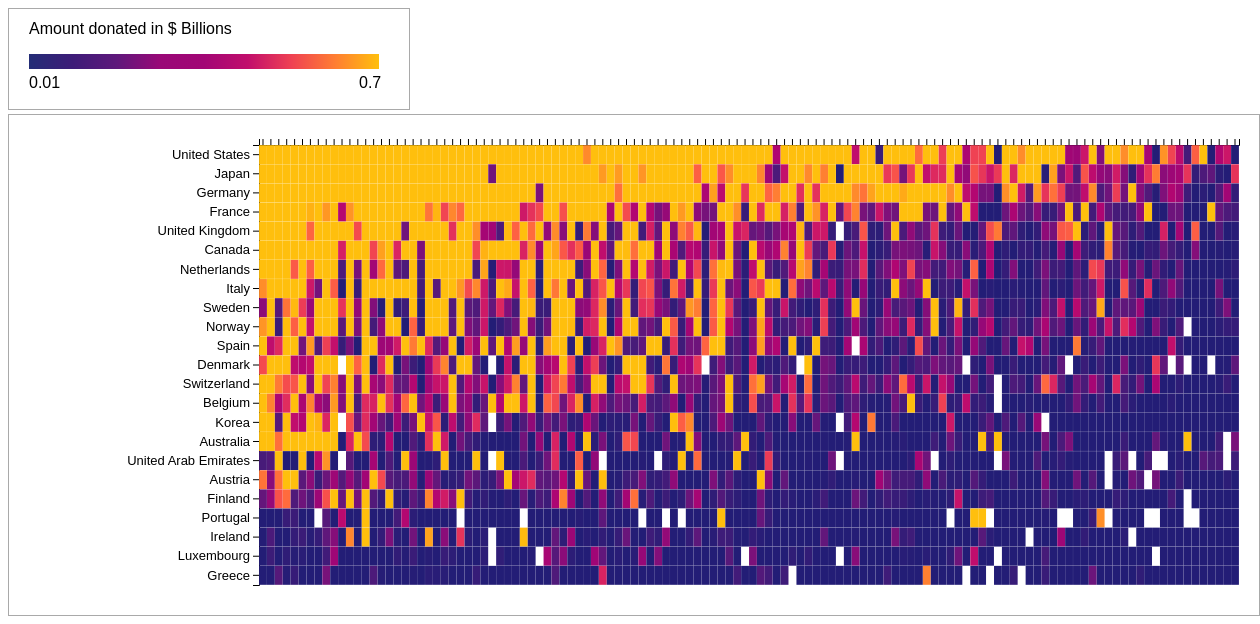
D3 v4 page, settled after 480 driven frames (8 s of simulated time); the page loaded 1 data file(s).




var margin = {top: 30, right: 20, bottom: 30, left: 250},
  width = 1250 - margin.left - margin.right,
  height = 500 - margin.top - margin.bottom;


var svg = d3.select("#my_dataviz")
.append("svg")
  .attr("width", width + margin.left + margin.right)
  .attr("height", height + margin.top + margin.bottom)
.append("g")
  .attr("transform",
        "translate(" + margin.left + "," + margin.top + ")");
    
    
var svg2 = d3.select("#legend")
.append("svg")
  .attr("width", 400)
  .attr("height", 100)
.append("g");
    
var myGroups = 
[
"Greece",
"Luxembourg",
"Ireland",
"Portugal",
"Finland",
"Austria",
"United Arab Emirates",
"Australia",
"Korea",
"Belgium",
"Switzerland",
"Denmark",
"Spain",
"Norway",
"Sweden",
"Italy",
"Netherlands",
"Canada",
"United Kingdom",
"France",
"Germany",
"Japan",
"United States",
]

var myVars = [
"Indonesia",
"India",
"Egypt",
"China",
"Iraq",
"Pakistan",
"Philippines",
"Bangladesh",
"Afghanistan",
"Viet Nam",
"Russia",
"Tanzania",
"Thailand",
"Mozambique",
"Turkey",
"Nigeria",
"Kenya",
"Brazil",
"Morocco",
"Congo, Democratic Republic of",
"Mexico",
"Ethiopia",
"Sri Lanka",
"Sudan",
"Peru",
"Zambia",
"Ghana",
"Jordan",
"Colombia",
"Poland",
"Tunisia",
"Cameroon",
"Cote d`Ivoire",
"Uganda",
"Bolivia",
"Malaysia",
"Senegal",
"Palestinian Adm. Areas",
"Nicaragua",
"South Africa",
"Algeria",
"Myanmar",
"Mali",
"Serbia",
"Argentina",
"Haiti",
"Zimbabwe",
"Nepal",
"Burkina Faso",
"Honduras",
"El Salvador",
"Malawi",
"Madagascar",
"Yemen",
"Cambodia",
"Somalia",
"Venezuela",
"Guatemala",
"Angola",
"Rwanda",
"Syria",
"Papua New Guinea",
"Niger",
"Bosnia-Herzegovina",
"Lebanon",
"Congo, Republic of",
"Ukraine",
"Ecuador",
"Jamaica",
"Benin",
"Dominican Republic",
"Liberia",
"Guinea",
"Israel",
"Chile",
"Laos",
"Costa Rica",
"Uzbekistan",
"Iran",
"Georgia",
"Sierra Leone",
"Chad",
"Burundi",
"Mauritania",
"Albania",
"Botswana",
"Togo",
"Mongolia",
"Namibia",
"Gabon",
"Cape Verde",
"Timor-Leste",
"South Sudan",
"Solomon Islands",
"Kazakhstan",
"Armenia",
"Paraguay",
"Panama",
"Azerbaijan",
"Kosovo",
"Kyrgyz Republic",
"Lesotho",
"Mauritius",
"Cuba",
"Central African Republic",
"Macedonia, FYR",
"Guinea-Bissau",
"Guyana",
"Tajikistan",
"Eritrea",
"Croatia",
"Moldova",
"Djibouti",
"Bhutan",
"Swaziland",
"Uruguay",
"Gambia",
"Samoa",
"Belize",
"Turkmenistan",
"Comoros",
"Libya",
"Belarus",
"Maldives"
]





var x = d3.scaleBand()
  .range([ 0, width ])
  .domain(myVars)
  .padding(0.01);
svg.append("g")
    .attr("class", "xaxis")
  .attr("transform", "translate(0," + 0 + ")")
  .call(d3.axisTop(x))
    .selectAll("text")
    .remove();


var y = d3.scaleBand()
  .range([ height, 0 ])
  .domain(myGroups)
    .padding(0.01);
svg.append("g")
    .attr("class", "yaxis")
  .call(d3.axisLeft(y));


var myColor = d3.scaleLinear()
        //.domain([0.7, 0.01])
       //.interpolator(d3.interpolateMagma)
     .interpolate(d3.interpolateHcl)
     .domain([0.01, 0.7])  
     .range(["#231D76", "#FFBF0D"])



myColor.clamp(true);
   
var tooltip = d3.select("body")
    .append("div")
    .attr("class", "tooltip")
    .style("position", "absolute")
    .style("z-index", "10")
    .style("visibility", "hidden");
    
    
var defs = svg2.append("defs");

    var linearGradient = defs.append("linearGradient")
                            .attr("id", "linear-gradient");
    
var colorScale = d3.scaleLinear()
    .range(["#232d76", "#3D1C78","#5E187B","#990877","#A20675",
            "#C10E6C","#EF4153","#FF7E32","#FFBF0D"]);


linearGradient.selectAll("stop")
    .data( colorScale.range() )
    .enter().append("stop")
    .attr("offset", function(d,i) { return i/(colorScale.range().length-1); })
    .attr("stop-color", function(d) { return d; });
    
    
svg2.append("rect")
    .attr("x", 20)
    .attr("y", 45)
    .attr("width", 350)
    .attr("height", 15)
    .style("fill", 'url(#linear-gradient)')
    
    
svg2.append("text")
    .attr("x", 20)
    .attr("y", 25)
    .text("Amount donated in $ Billions")
    
svg2.append("text")
    .attr("class", "legendlabel")
    .attr("x", 20)
    .attr("y", 79)
    .style("font", "5px")
    .text("0.01")
    
svg2.append("text")
    .attr("class", "legendlabel")
    .attr("x", 350)
    .attr("y", 79)
    .style("font", "5px")
    .text("0.7")
    



    
function draw_X_lines() {
     
    
    for (var i = 24; i < 240; i = i + 24)
        {
            svg.append("line").attr("x1", i).attr("y1", 0).attr("x2", i).attr("y2", 2940).attr("stroke-width", 0.99).attr("stroke", '#F6F6F6');
        }
    for (var i = 240; i < 480; i = i + 24)
        {
            svg.append("line").attr("x1", i-1).attr("y1", 0).attr("x2", i-1).attr("y2", 2940).attr("stroke-width", 0.99).attr("stroke", '#F6F6F6');
        }
    for (var i = 480; i < 720; i = i + 24)
        {
           svg.append("line").attr("x1", i-2).attr("y1", 0).attr("x2", i-2).attr("y2", 2940).attr("stroke-width", 0.99).attr("stroke", '#F6F6F6');
        }
    for (var i = 720; i < 912; i = i + 24)
        {
            svg.append("line").attr("x1", i-3).attr("y1", 0).attr("x2", i-3).attr("y2", 2940).attr("stroke-width", 0.99).attr("stroke", '#F6F6F6');
        }
    for (var i = 912; i < 1008; i = i + 24)
        {
            svg.append("line").attr("x1", i-4).attr("y1", 0).attr("x2", i-4).attr("y2", 2940).attr("stroke-width", 0.99).attr("stroke", '#F6F6F6');
        }
}
    
function draw_Y_lines() {
    
    var k = 20
    var l = 0
    for (var z= 1; z < 30; z = z + 1) 
    {
        for (var j=1; j< 2; j = j + 1)
        {
            for (var i=k ; i < (k + 20*5); i = i + 20)
                {
                    svg.append("line").attr("x1", 0).attr("y1", i).attr("x2", 980).attr("y2", i).attr("stroke-width", 0.99).attr("stroke", '#F6F6F6');
                }
            k = (k + 20*5)
            l = l + 0.99
        }
    }
    
    svg.append("line").attr("x1", 0).attr("y1", 2939).attr("x2", 980).attr("y2", 2939).attr("stroke-width", 0.99).attr("stroke", '#F6F6F6');
    svg.append("line").attr("x1", 0).attr("y1", 2919).attr("x2", 980).attr("y2", 2919).attr("stroke-width", 0.99).attr("stroke", '#F6F6F6');
   
}
    

d3.csv("heat2.csv", function(data) {

  svg.selectAll()
      .data(data, function(d) {return d.group+':'+d.variable;})
      .enter()
      .append("rect")
      .attr("x", function(d) { return x(d.variable) })
      .attr("y", function(d) { return y(d.group) })
      //.attr("rx", 3)
      //.attr("ry", 3)
      .attr("width", x.bandwidth() )
      .attr("height", y.bandwidth() )
      .style("fill", function(d) { return myColor(d.value);} )
    .on("mouseover", function(d){return tooltip.style("visibility", "visible").html("Country: " + d.group + "<br/>" + "Year: " + d.variable + "<br/>" + "Donated: $" + Math.abs(d.value) + " B");})
    .on("mousemove", function(d){return tooltip.style("top", (d3.event.pageY-10)+"px").style("left",(d3.event.pageX+10)+"px")
                                                .html("Country: " + d.group + "<br/>" + "Year: " + d.variable + "<br/>" + "Donated: $" + Math.abs(d.value) + " B");})
    .on("mouseout", function(){return tooltip.style("visibility", "hidden");});
    
        
        //draw_X_lines()
    
        //draw_Y_lines()
    
    svg.append()
    
})



### data: heat2.csv
group, variable, value
United States, Indonesia, 20.97
United States, India, 16.53
United States, Egypt, 60.28
United States, China, 14.94
United States, Iraq, 43.51
United States, Pakistan, 23.74
United States, Philippines, 16.79
United States, Bangladesh, 10.82
United States, Israel, 52.08
United States, Afghanistan, 28.8
United States, Viet Nam, 1.370
United States, Russia, 20
United States, Tanzania, 5.441
United States, Thailand, 6.496
United States, Mozambique, 5.138
United States, Turkey, 14.59
United States, Nigeria, 7.121
United States, Kenya, 8.955
United States, Brazil, 13.55
United States, Morocco, 6.209
United States, Congo, Democratic Republic of, 8.383
United States, Mexico, 19.53
United States, Ethiopia, 10.18
United States, Sri Lanka, 3.375
United States, Sudan, 10.74
United States, Peru, 8.644
United States, Papua New Guinea, 0.834
United States, Zambia, 4.912
United States, Ghana, 4.481
United States, Jordan, 12.22
United States, Colombia, 17.1
United States, Poland, 2.509
United States, Tunisia, 2.863
United States, Cameroon, 1.148
United States, Cote d`Ivoire, 2.434
United States, Uganda, 5.317
United States, Bolivia, 5.616
United States, Malaysia, 3.460
United States, Senegal, 2.752
United States, Palestinian Adm. Areas, 7.282
United States, Nicaragua, 3.527
United States, South Africa, 6.679
United States, Algeria, 4.471
United States, Myanmar, 0.581
United States, Mali, 2.763
United States, Serbia, 3.828
United States, Argentina, 9.219
United States, Haiti, 8.071
United States, Zimbabwe, 3.111
United States, Nepal, 1.798
United States, Burkina Faso, 1.387
United States, Honduras, 5.395
United States, El Salvador, 9.050
United States, Malawi, 2.724
United States, Madagascar, 1.826
United States, Yemen, 2.519
United States, Cambodia, 2.946
United States, Somalia, 2.883
United States, Venezuela, 9.627
United States, Guatemala, 5.241
... 2,730 more rows